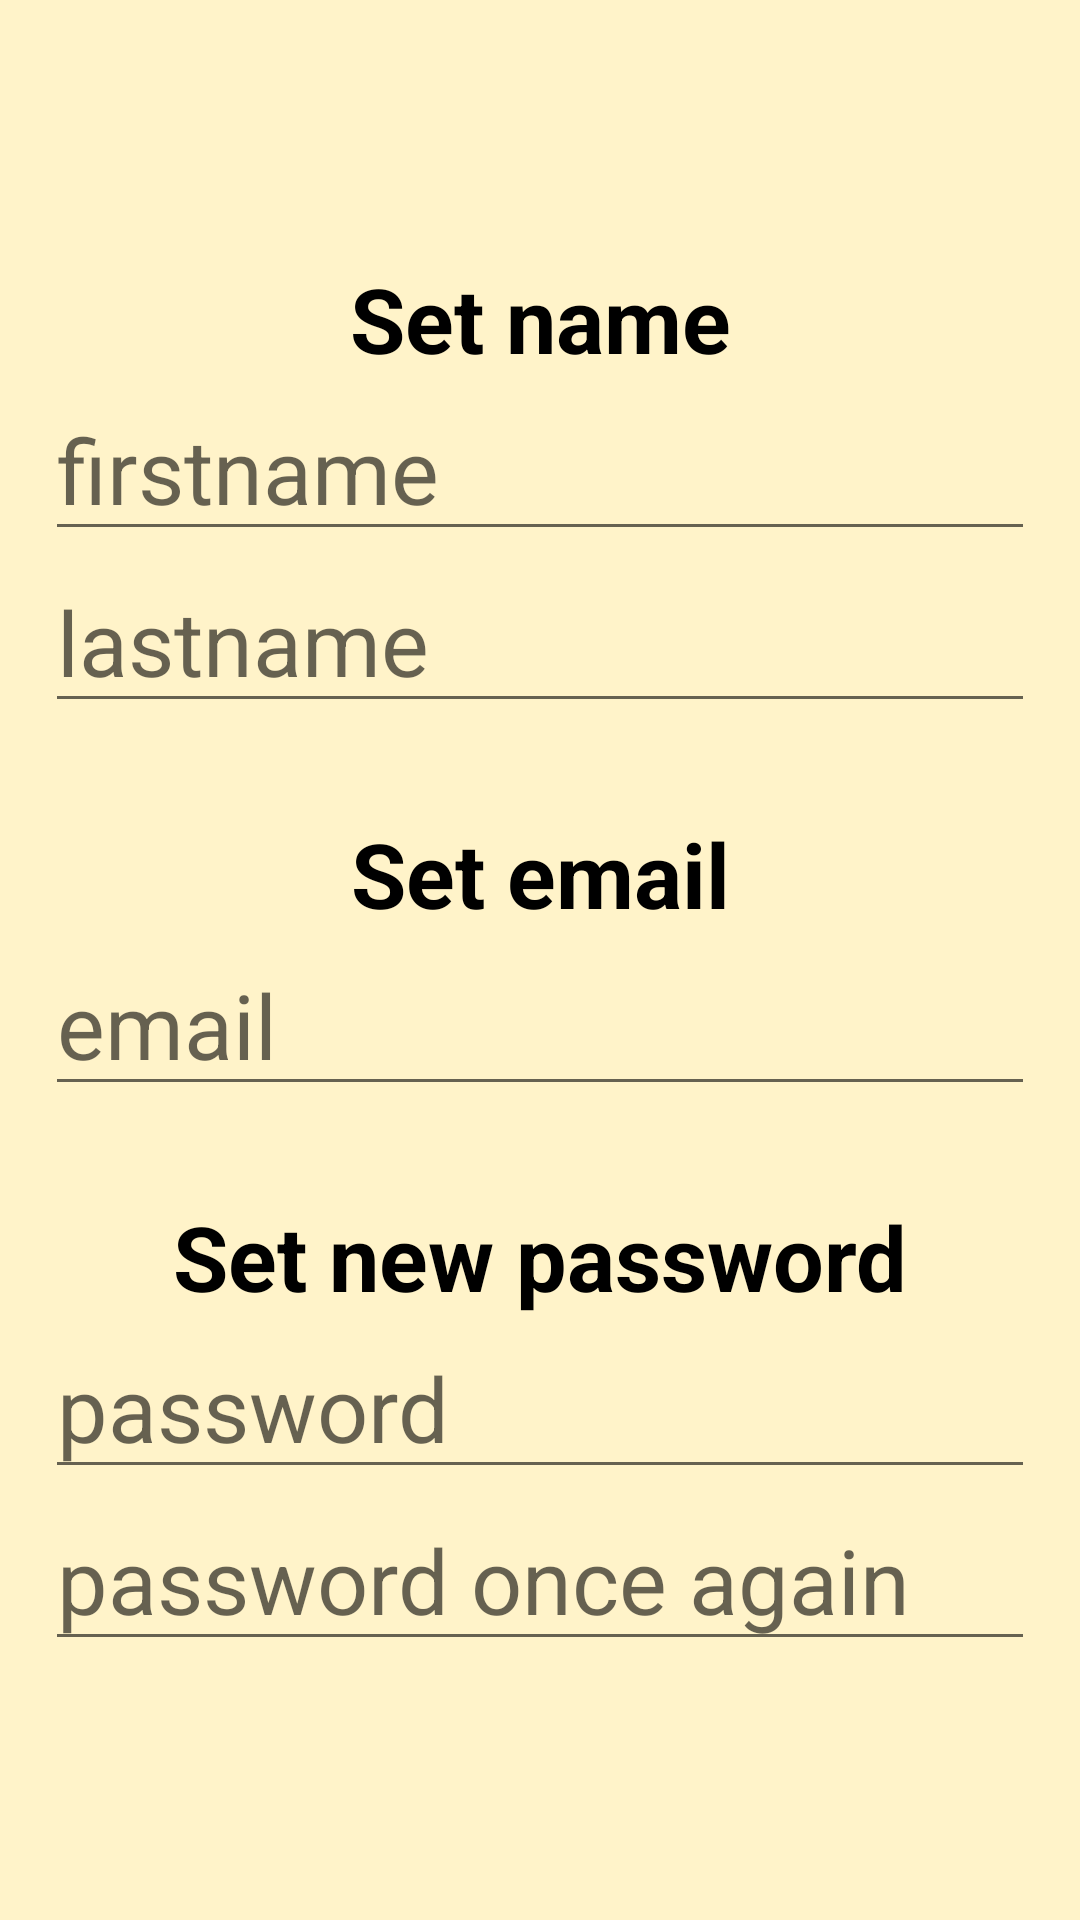

Layout XML and referenced resources for this Android screen:
<!-- AndroidManifest.xml: application theme Theme.MyApplication -->
<!-- res/layout/fragment_personal_info.xml -->
<?xml version="1.0" encoding="utf-8"?>
<FrameLayout xmlns:android="http://schemas.android.com/apk/res/android"
    xmlns:app="http://schemas.android.com/apk/res-auto"
    xmlns:tools="http://schemas.android.com/tools"
    android:layout_width="match_parent"
    android:layout_height="match_parent"
    android:orientation="vertical"
    tools:context="cz.cvut.fel.pda.bee_calendar.fragments.PersonalInfoFragment"
    android:background="@color/yellow_200"
    >
    <LinearLayout
        android:layout_width="match_parent"
        android:layout_height="match_parent"
        android:gravity="center"
        android:orientation="vertical"
        android:paddingHorizontal="15dp">

        <TextView
            android:layout_width="match_parent"
            android:layout_height="wrap_content"
            android:text="Set name"
            android:textSize="30dp"
            android:textStyle="bold"
            android:textAlignment="center"/>

        <EditText
            android:id="@+id/firstname"
            android:layout_width="match_parent"
            android:layout_height="wrap_content"
            android:hint="firstname"
            android:textSize="30dp"/>

        <EditText
            android:id="@+id/lastname"
            android:layout_width="match_parent"
            android:layout_height="wrap_content"
            android:hint="lastname"
            android:textSize="30dp"
            android:layout_marginBottom="30dp"/>

        <TextView
            android:layout_width="match_parent"
            android:layout_height="wrap_content"
            android:text="Set email"
            android:textSize="30dp"
            android:textStyle="bold"
            android:textAlignment="center"/>

        <EditText
            android:id="@+id/email"
            android:layout_width="match_parent"
            android:layout_height="wrap_content"
            android:hint="email"
            android:textSize="30dp"
            android:inputType="textEmailAddress"
            android:layout_marginBottom="30dp"/>

        <TextView
            android:layout_width="match_parent"
            android:layout_height="wrap_content"
            android:text="Set new password"
            android:textSize="30dp"
            android:textStyle="bold"
            android:textAlignment="center"/>

        <EditText
            android:id="@+id/password"
            android:layout_width="match_parent"
            android:layout_height="wrap_content"
            android:hint="password"
            android:inputType="textPassword"
            android:textSize="30dp"/>

        <EditText
            android:id="@+id/password2"
            android:layout_width="match_parent"
            android:layout_height="wrap_content"
            android:hint="password once again"
            android:inputType="textPassword"
            android:textSize="30dp"/>



    </LinearLayout>

</FrameLayout>
<!-- resources referenced by this layout -->
<resources>
  <color name="yellow_200">#FFF3C9</color>
  <style name="Theme.MyApplication" parent="Theme.MaterialComponents.Light.NoActionBar">
          
          <item name="colorPrimary">@color/purple_700</item>
          <item name="colorOnPrimary">@color/yellow_200</item>
  
          <item name="borderWidth">15px</item>
          
          <item name="colorSecondary">@color/yellow_500</item>
          <item name="colorOnSecondary">@color/black</item>
          
          <item name="android:statusBarColor">@color/black</item>
  
          <item name="android:textColor">@color/black</item>
          <item name="android:calendarTextColor">@color/black</item>
  
          <item name="android:timePickerStyle">@style/MyTimePickerStyle</item>
          
      </style>
  <color name="purple_700">#FF3700B3</color>
  <color name="yellow_500">#FFE279</color>
  <color name="black">#FF000000</color>
  <style name="MyTimePickerStyle">
          <item name="android:timePickerMode">spinner</item>
      </style>
</resources>
